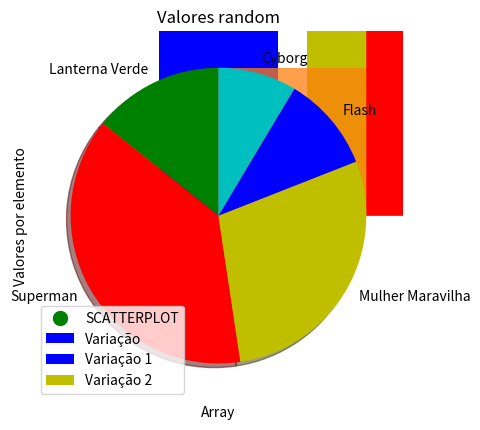
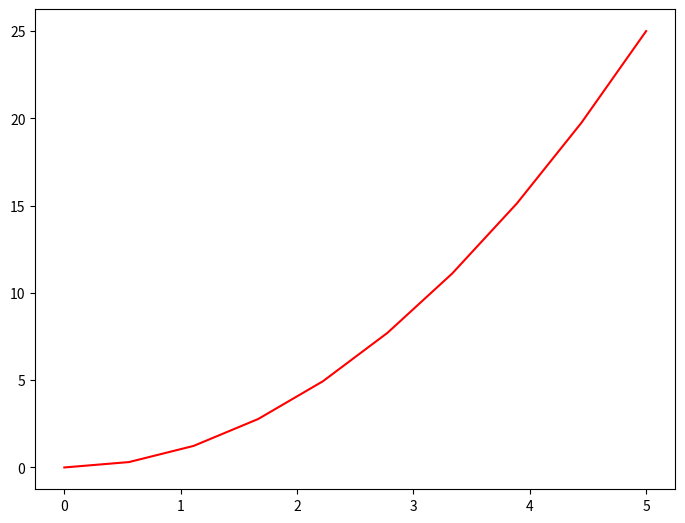
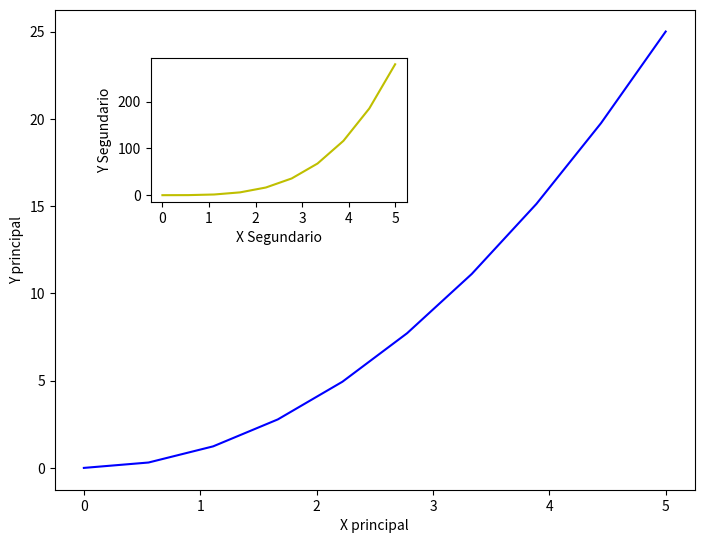
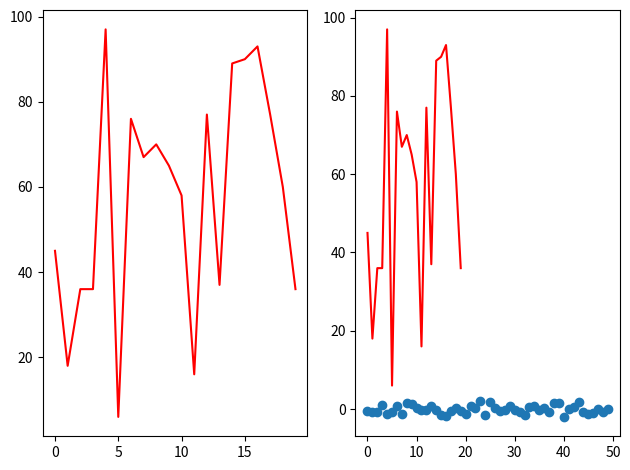
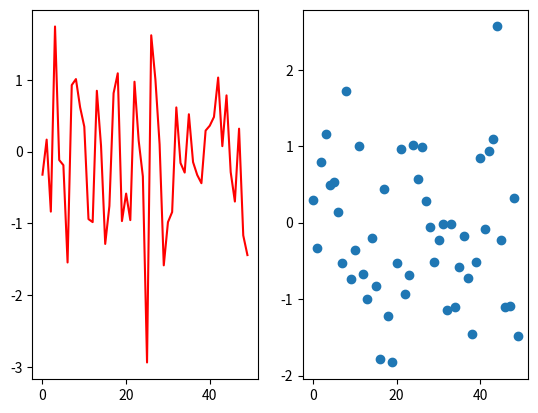
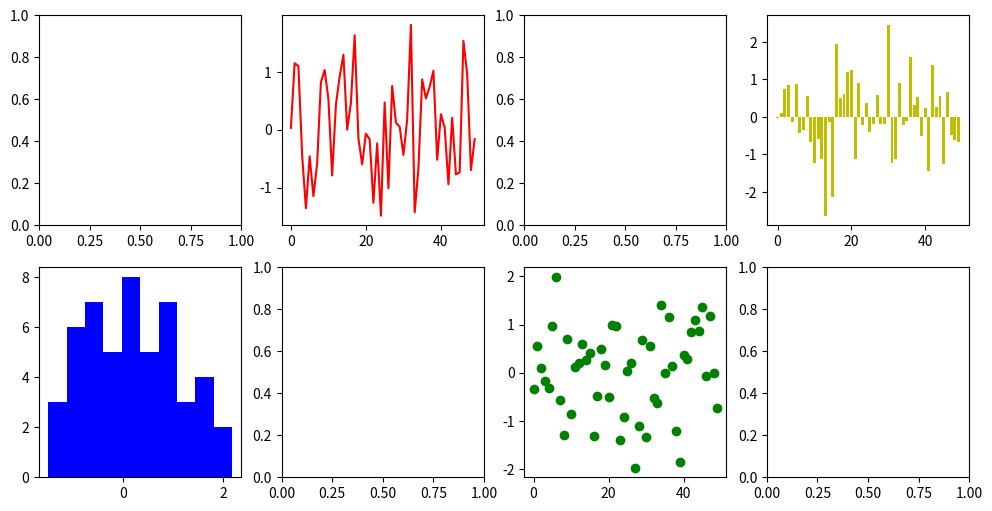
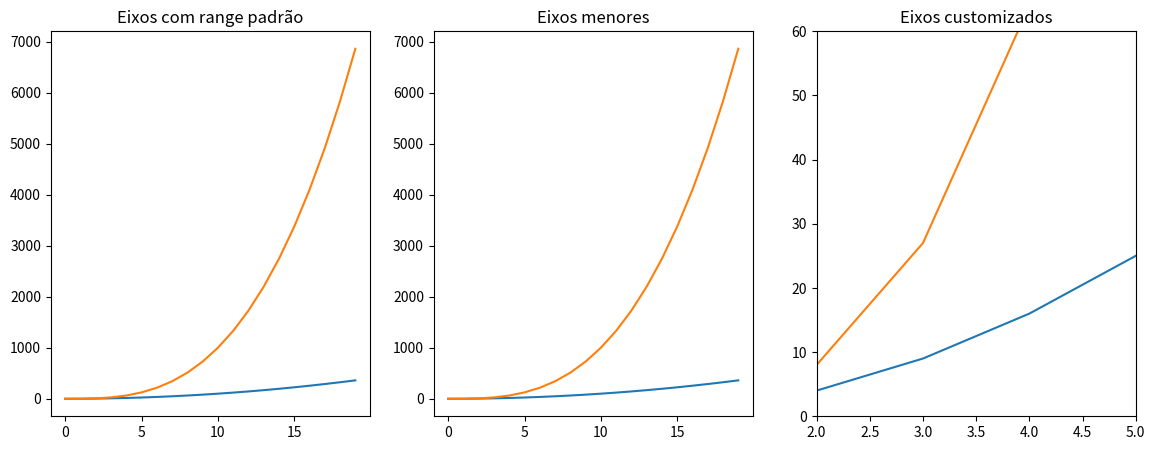
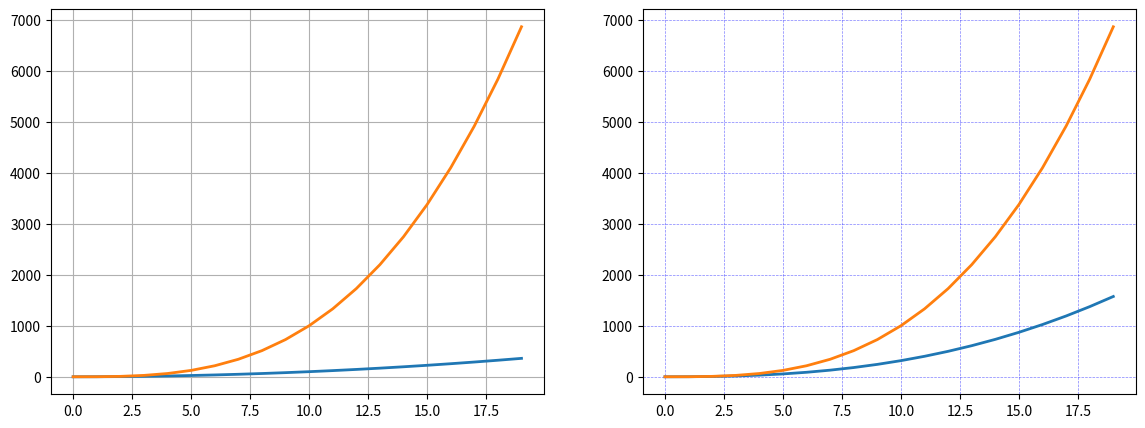
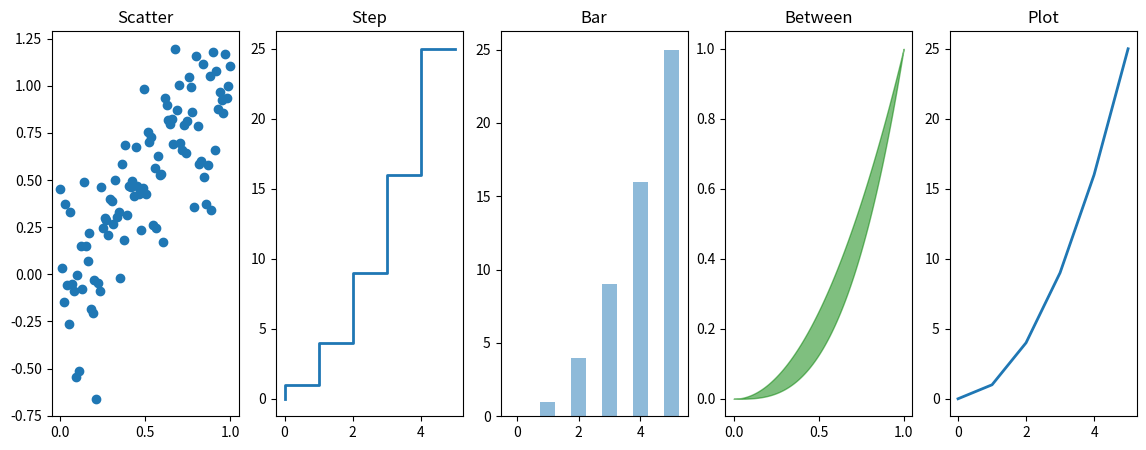
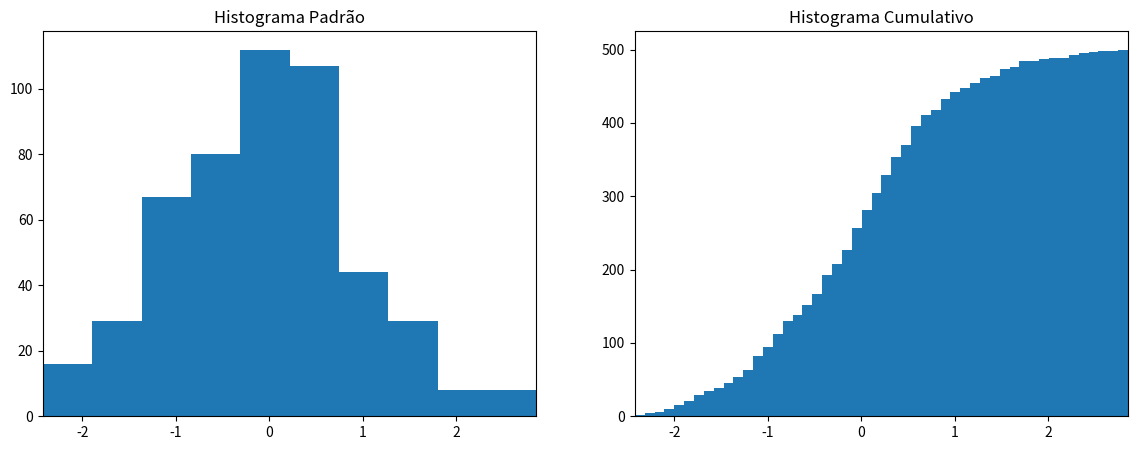
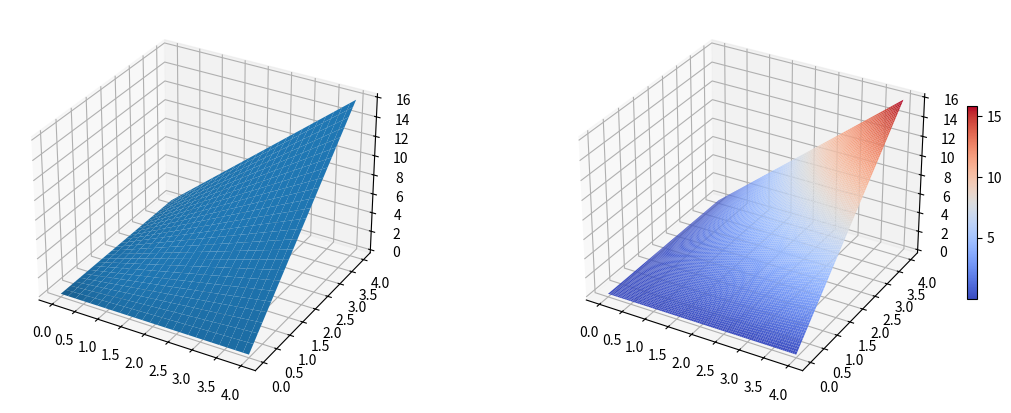
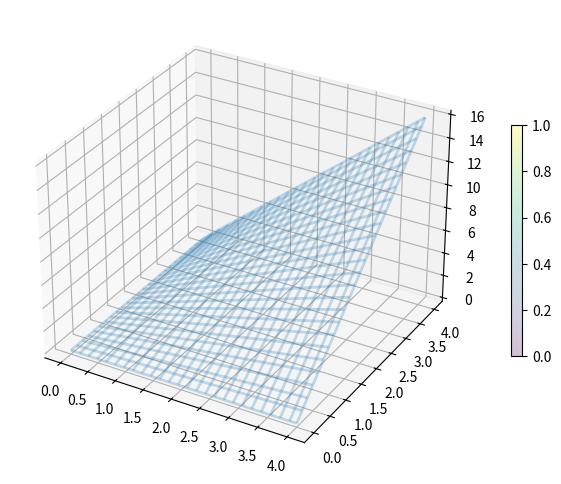

Generate these figures, in order, with matplotlib:
import matplotlib.pyplot as plt
import matplotlib as mpl
import numpy as np
from matplotlib import cm
from matplotlib import pylab
from mpl_toolkits.mplot3d.axes3d import Axes3D

x = np.arange(20)
y = np.random.randint(0, 100, len(x))

plt.plot(x,y)
plt.title("Valores random")
plt.legend("Variação")
plt.xlabel("Array")
plt.ylabel("Valores por elemento")
plt.show()

plt.bar(x, y, label = "Variação", color = "b")
plt.title("Valores random")
plt.legend()
plt.xlabel("Array")
plt.ylabel("Valores por elemento")
plt.show()

indice = [x for x in range(len(x))]

plt.bar(indice, y)
plt.show()

# Barras paralelas

x2 = np.arange(0,20,2)
x3 = np.arange(1,20,2)
y2 = np.random.randint(0, 100, len(x2))
y3 = np.random.randint(0, 100, len(x3))

plt.bar(x2, y2, label = "Variação 1", color = "b")
plt.bar(x3, y3, label = "Variação 2", color = "y")
plt.legend()
plt.show()

# HISTOGRAMA

escala = [0,10,20,30,40,50,60,70,80,90,100,110,120,130]
array = [31,41,58,76,95,84,12,19,35,65,74,85,8,20,125,130,101,81,117]

# alpha -> define o tom da cor
plt.hist(array, escala, histtype = 'stepfilled', rwidth = 0.8, alpha=0.75)
plt.show()

# SCATTERPLOT

plt.scatter(x, y, label = "SCATTERPLOT", color = "g", marker = 'o', s = 100)
plt.legend()
plt.show()

# STACK PLOTS

dias = [1,2,3,4,5]
dormir = [7,8,6,77,7]
comer = [2,3,4,5,3]
trabalhar = [7,8,7,2,2]
passear = [8,5,7,8,30]

plt.stackplot(dias, dormir, comer, trabalhar, passear, colors = ["r","g","y","b","c"])
plt.show()

# PIE CHART

partes = [15,40,30,11,9]
pern = ["Lanterna Verde", "Superman","Mulher Maravilha","Flash", "Cyborg"]
list_colors = ["g","r","y","b","c"]

plt.pie(partes, labels = pern, colors = list_colors, startangle = 90, shadow = True, explode = (0,0,0,0,0))
plt.show()

# PYLAB ->>>

x4 = np.linspace(0,5,10)
y4 = x4 ** 2

fig = plt.figure()
axes = fig.add_axes([0.1,0.1,1,1])
axes.plot(x4, y4, "r")

# ---
y4_aux = x4 ** 3.5
fig2 = plt.figure()

axes2 = fig2.add_axes([0.1,0.1,1,1])
axes2.plot(x4, y4, "b")
axes2.set_xlabel("X principal")
axes2.set_ylabel("Y principal")

axes3 = fig2.add_axes([0.25,0.7,0.4,0.3])
axes3.plot(x4, y4_aux, "y")
axes3.set_xlabel("X Segundario")
axes3.set_ylabel("Y Segundario")


# ---
fig3, axes = plt.subplots(nrows = 1, ncols = 2)
for ax in axes:
    ax.plot(x, y, "r")

fig3.tight_layout() 

# Graficos atraves do Numpy

plt.scatter(np.arange(50), np.random.randn(50))
plt.show()

# ---
fig4 = plt.figure()

graf1 = fig4.add_subplot(1,2,1)
graf1.plot(np.random.randn(50), color = 'red')

graf2 = fig4.add_subplot(1,2,2)
graf2.scatter(np.arange(50), np.random.randn(50))
plt.show()


# ---
# Pode também colocar tudo em uma matriz, cada elemento um possivel grafico 
_, ax = plt.subplots(2, 4, figsize = (12, 6))

ax[0,1].plot(np.random.randn(50), color = 'red', linestyle = '-')
ax[0,3].bar(np.arange(50), np.random.randn(50), color = "y")
ax[1,0].hist(np.random.randn(50), color = "blue")
ax[1,2].scatter(np.arange(50), np.random.randn(50), color = 'green')
plt.show()

# Controle dos eixos

fig5, axes = plt.subplots(1, 3, figsize = (14, 5))

axes[0].plot(x, x**2, x, x**3)
axes[0].set_title("Eixos com range padrão")

axes[1].plot(x, x**2, x, x**3)
axes[1].axis('tight')
axes[1].set_title("Eixos menores")

axes[2].plot(x, x**2, x, x**3)
axes[2].set_ylim([0, 60])
axes[2].set_xlim([2, 5])
axes[2].set_title("Eixos customizados");
plt.show()

# Escalas --> ainda vou resolver 
'''fig, axes = plt.subplots(1, 2, figsize=(10,4))
      
axes[0].plot(x, x**2, x, exp(x))
axes[0].set_title("Escala Padrão")

axes[1].plot(x, x**2, x, exp(x))
axes[1].set_yscale("log")
axes[1].set_title("Escala Logaritmica (y)");'''


# Grid
fig6, axes = plt.subplots(1, 2, figsize = (14, 5))

# Grid padrão
# lw = 2 -> Espessura da linha igual a 2
axes[0].plot(x, x**2, x, x**3, lw = 2)
axes[0].grid(True)

# Grid customizado
# linewidth = 0.5 -> tamanho dos traço,  alpha = 0.5 -> opacocidade

axes[1].plot(x, x**2.5, x, x**3, lw = 2)
axes[1].grid(color = 'b', alpha = 0.5, linestyle = 'dashed', linewidth = 0.5)
plt.show()

# Varios Plots um um array

x_b = np.linspace(0, 1, 100)
aux_x = np.array([0,1,2,3,4,5])

fig7, axes = plt.subplots(1, 5, figsize = (14, 5))

axes[0].scatter(x_b, x_b + (0.25 * np.random.randn( len(x_b) )))
axes[0].set_title("Scatter")

axes[1].step(aux_x, (aux_x ** 2), lw = 2)
axes[1].set_title("Step")

axes[2].bar(aux_x, (aux_x ** 2), align = "center", width = 0.5, alpha = 0.5)
axes[2].set_title("Bar")

axes[3].fill_between(x_b, (x_b ** 2), (x_b ** 3), color = "green", alpha = 0.5);
axes[3].set_title("Between");

axes[4].plot(aux_x, (aux_x ** 2), lw = 2)
axes[4].set_title("Plot")
plt.show()

# Histogramas

random = np.random.randn(500)
fig8, sem_nome_legal = plt.subplots(1, 2, figsize = (14, 5))

sem_nome_legal[0].hist(random)
sem_nome_legal[0].set_title("Histograma Padrão")
sem_nome_legal[0].set_xlim((min(random), max(random)))

sem_nome_legal[1].hist(random, cumulative = True, bins = 50)
sem_nome_legal[1].set_title("Histograma Cumulativo")
sem_nome_legal[1].set_xlim((min(random), max(random)));
plt.show()

# GRAFICOS 3D ->>

X = list(np.linspace(0, 4, 100))
Y = list(np.linspace(0, 4, 100))
X, Y = np.meshgrid(X, Y)
Z =  np.array( X * Y )

fig9 = plt.figure(figsize = (14, 5))

# rstride, cstride and linewidth -> Definem a transparencia do resultado e das linhas do grafico
tresD_um = fig9.add_subplot(1, 2, 1, projection = '3d')
GrafP = tresD_um.plot_surface(X, Y, Z, rstride = 4, cstride = 4, linewidth = 0)

# cm.coolwarm -> muda a aparencia
tresD_um = fig9.add_subplot(1, 2, 2, projection = '3d')
GrafP = tresD_um.plot_surface(X, Y, Z, rstride = 1, cstride = 1, cmap = cm.coolwarm, linewidth = 0, antialiased = True)

# colorbar() -> Gera um indice lateral
cb = fig9.colorbar(GrafP, shrink = 0.5)
plt.show()

# ---
fig10 = plt.figure(figsize = (10, 6))

tresD_dois = fig10.add_subplot(1, 1, 1, projection = '3d')
Grafg = tresD_dois.plot_wireframe(X, Y, Z, rstride = 4, cstride = 4, linewidth = 2, alpha=0.25)
tabela_dois = fig10.colorbar(Grafg, shrink = 0.5)
plt.show()


